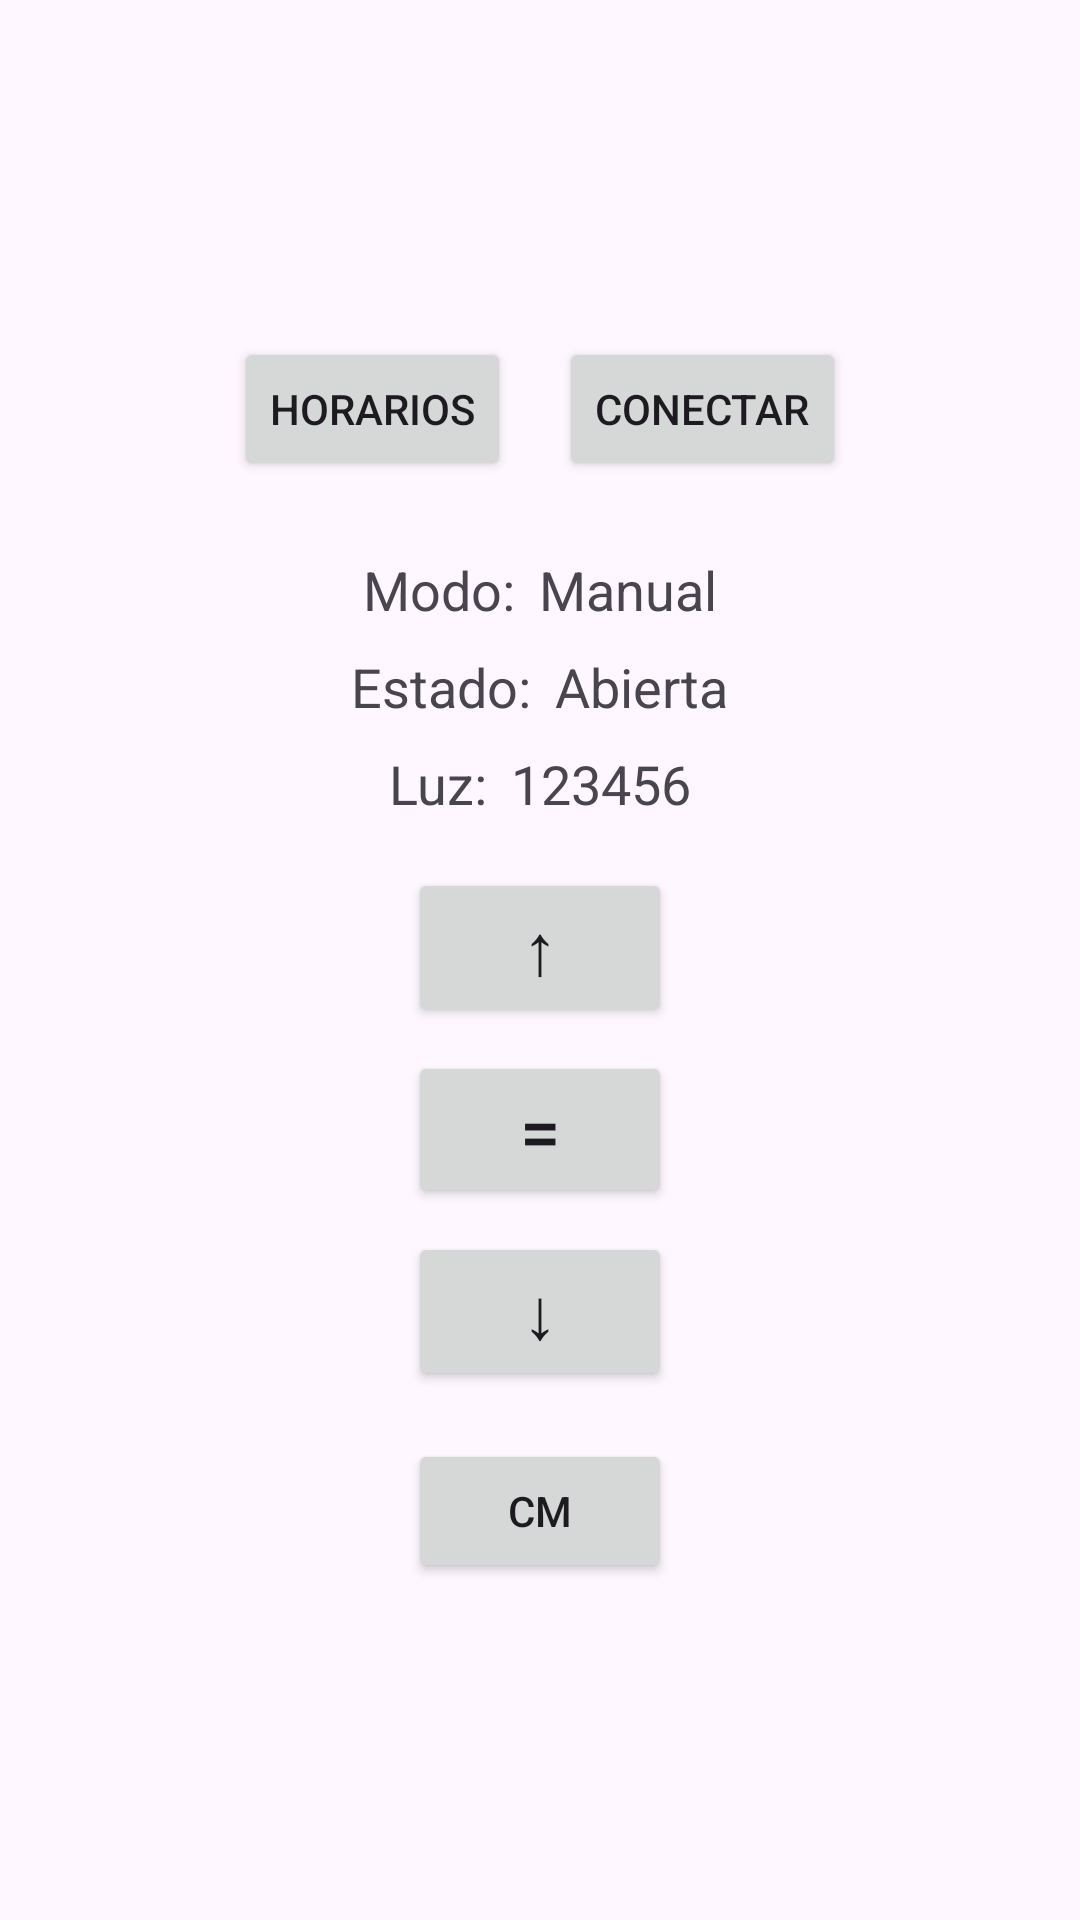

Produce the Android XML layout that renders to this screen, including the resource entries it uses.
<!-- AndroidManifest.xml: application theme Theme.SmartRoller -->
<!-- res/layout/activity_main.xml -->
<?xml version="1.0" encoding="utf-8"?>
<LinearLayout xmlns:android="http://schemas.android.com/apk/res/android"
    android:id="@+id/main"
    android:orientation="vertical"
    android:layout_width="match_parent"
    android:layout_height="match_parent"
    android:gravity="center"
    android:padding="16dp">

    
    <LinearLayout
        android:orientation="horizontal"
        android:layout_width="wrap_content"
        android:layout_height="wrap_content"
        android:layout_marginBottom="24dp">

        <Button
            android:id="@+id/btnTimer"
            android:layout_width="wrap_content"
            android:layout_height="wrap_content"
            android:text="Horarios"
            android:layout_marginEnd="16dp" />

        <Button
            android:id="@+id/btnConnect"
            android:layout_width="wrap_content"
            android:layout_height="wrap_content"
            android:text="Conectar" />
    </LinearLayout>

    
    <LinearLayout
        android:orientation="horizontal"
        android:layout_width="wrap_content"
        android:layout_height="wrap_content"
        android:layout_marginBottom="8dp">

        <TextView
            android:layout_width="wrap_content"
            android:layout_height="wrap_content"
            android:text="Modo:"
            android:textSize="18sp" />

        <TextView
            android:id="@+id/txtMode"
            android:layout_width="wrap_content"
            android:layout_height="wrap_content"
            android:text="Manual"
            android:textSize="18sp"
            android:layout_marginStart="8dp" />
    </LinearLayout>

    
    <LinearLayout
        android:orientation="horizontal"
        android:layout_width="wrap_content"
        android:layout_height="wrap_content"
        android:layout_marginBottom="8dp">

        <TextView
            android:layout_width="wrap_content"
            android:layout_height="wrap_content"
            android:text="Estado:"
            android:textSize="18sp" />

        <TextView
            android:id="@+id/txtState"
            android:layout_width="wrap_content"
            android:layout_height="wrap_content"
            android:text="Abierta"
            android:textSize="18sp"
            android:layout_marginStart="8dp" />
    </LinearLayout>

    
    <LinearLayout
        android:orientation="horizontal"
        android:layout_width="wrap_content"
        android:layout_height="wrap_content"
        android:layout_marginBottom="16dp">

        <TextView
            android:layout_width="wrap_content"
            android:layout_height="wrap_content"
            android:text="Luz:"
            android:textSize="18sp" />

        <TextView
            android:id="@+id/txtLight"
            android:layout_width="wrap_content"
            android:layout_height="wrap_content"
            android:text="123456"
            android:textSize="18sp"
            android:layout_marginStart="8dp" />
    </LinearLayout>

    
    <Button
        android:id="@+id/btnUp"
        android:layout_width="wrap_content"
        android:layout_height="wrap_content"
        android:text="↑"
        android:textSize="24sp"
        android:layout_marginBottom="8dp" />

    
    <Button
        android:id="@+id/btnPause"
        android:layout_width="wrap_content"
        android:layout_height="wrap_content"
        android:text="="
        android:textSize="24sp"
        android:layout_marginBottom="8dp" />

    
    <Button
        android:id="@+id/btndown"
        android:layout_width="wrap_content"
        android:layout_height="wrap_content"
        android:text="↓"
        android:textSize="24sp"
        android:layout_marginBottom="16dp" />

    
    <Button
        android:id="@+id/btnCm"
        android:layout_width="wrap_content"
        android:layout_height="wrap_content"
        android:text="CM" />
</LinearLayout>
<!-- resources referenced by this layout -->
<resources>
  <style name="Theme.SmartRoller" parent="Base.Theme.SmartRoller" />
  <style name="Base.Theme.SmartRoller" parent="Theme.Material3.DayNight.NoActionBar">
          
          
      </style>
</resources>
